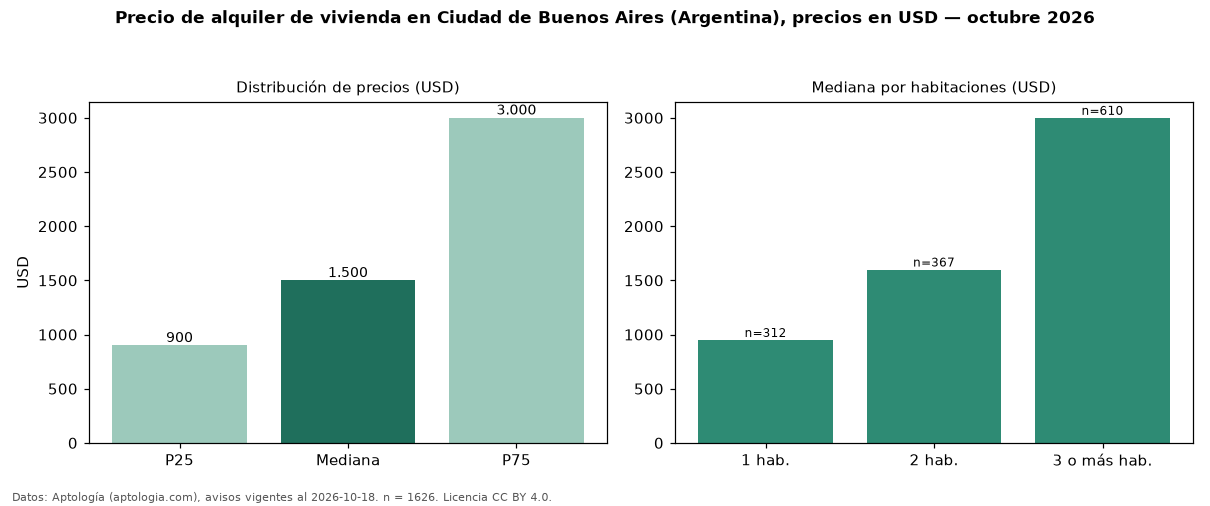

Values plotted in this chart, from the file beside it:
seccion, metrica, valor, moneda, n
precio, p25, 900.0, USD, 1626
precio, mediana, 1500, USD, 1626
precio, p75, 3000, USD, 1626
precio, minimo, 350.0, USD, 1626
precio, maximo, 18000, USD, 1626
m2, mediana_precio_m2, 19.57, USD, 1567
m2, area_mediana_m2, 80.0, m2, 1567
banos, mediana_banos, 2.0, , 
habitaciones, 1, 950.0, USD, 312
habitaciones, 2, 1600, USD, 367
habitaciones, 3+, 3000, USD, 610
fuente, fecha_datos, 2026-10-18, , 
fuente, atribucion, https://www.aptologia.com/ar, , 
fuente, licencia, CC BY 4.0, , 
